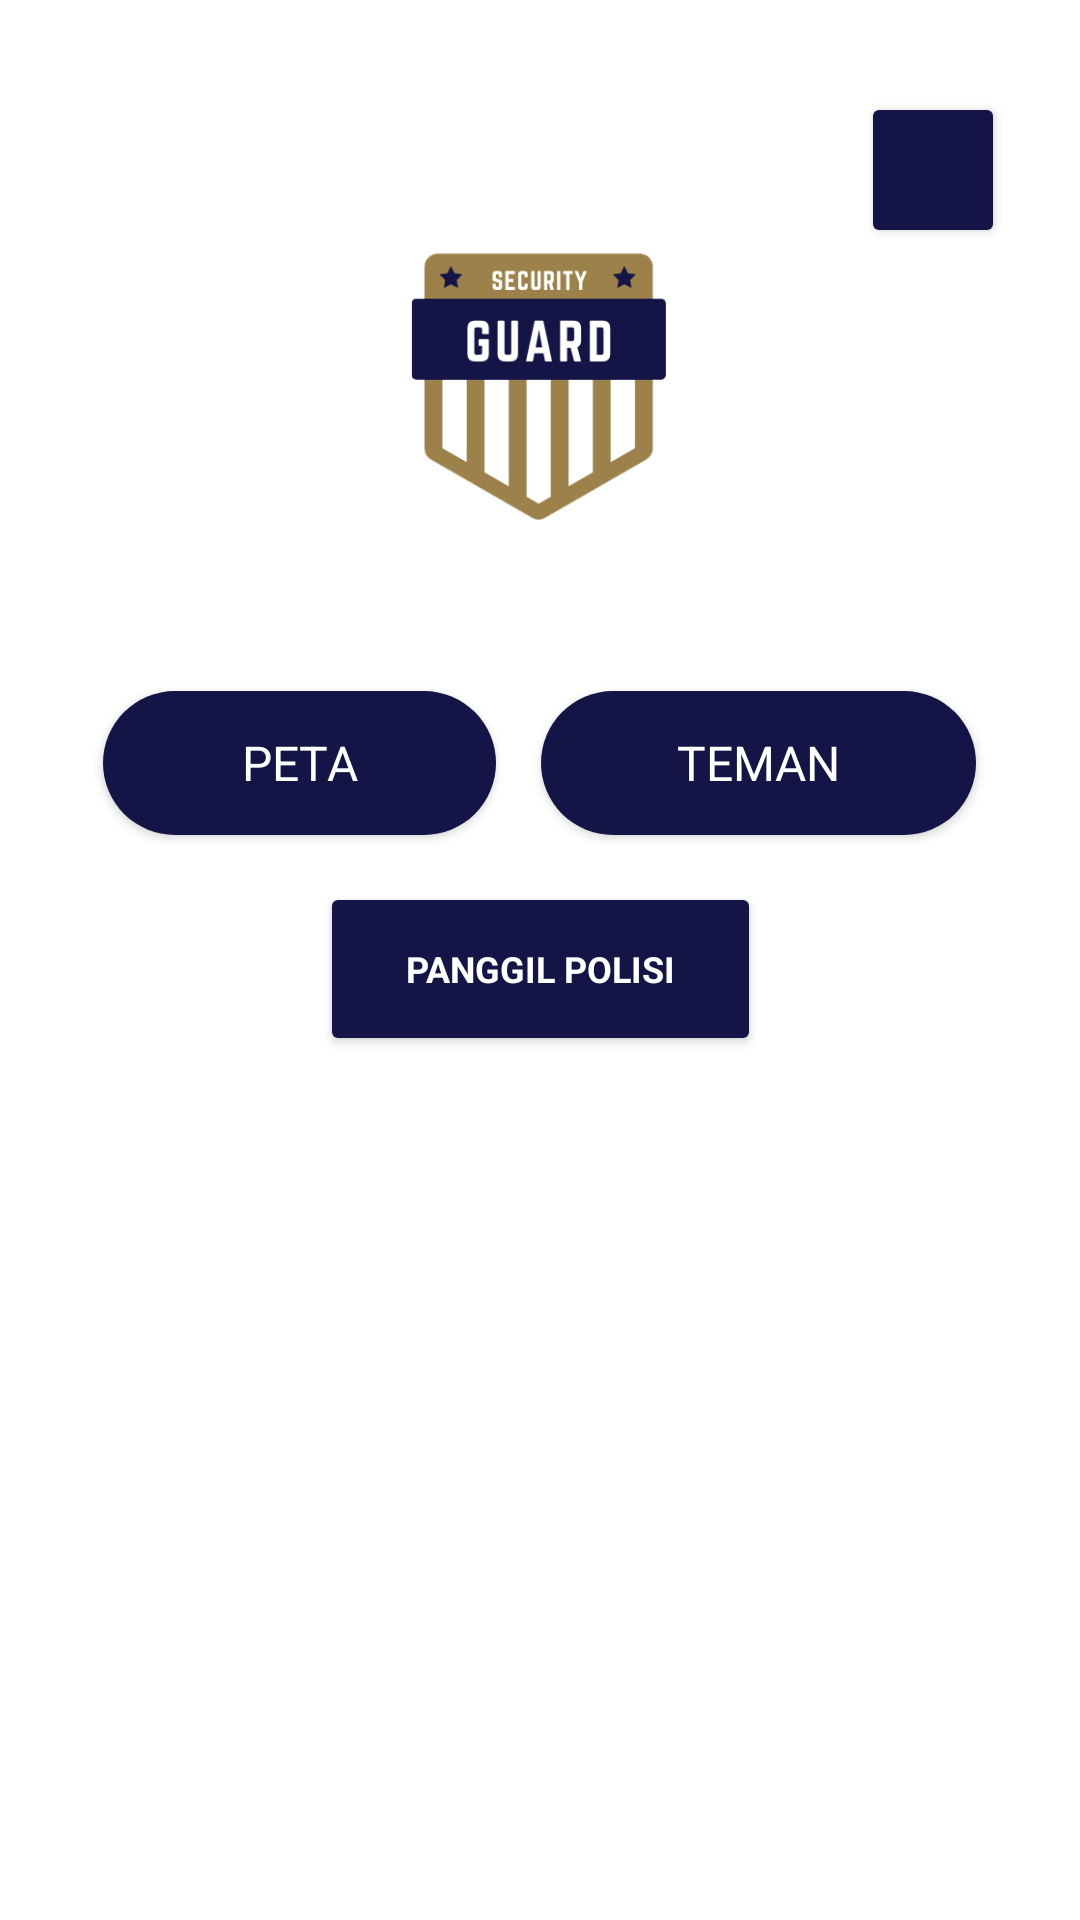

Android layout source for this screen:
<!-- AndroidManifest.xml: application theme Theme.SecurityGuard -->
<!-- res/layout/activity_main.xml -->
<?xml version="1.0" encoding="utf-8"?>
<androidx.constraintlayout.widget.ConstraintLayout xmlns:android="http://schemas.android.com/apk/res/android"
    xmlns:app="http://schemas.android.com/apk/res-auto"
    xmlns:tools="http://schemas.android.com/tools"
    android:id="@+id/activity_main"
    android:layout_width="match_parent"
    android:layout_height="match_parent"
    android:background="#FFFFFF"
    tools:context=".MainActivity">


    <ImageView
        android:id="@+id/imageView3"
        android:layout_width="161dp"
        android:layout_height="172dp"
        app:layout_constraintBottom_toBottomOf="parent"
        app:layout_constraintEnd_toEndOf="parent"
        app:layout_constraintHorizontal_bias="0.497"
        app:layout_constraintStart_toStartOf="parent"
        app:layout_constraintTop_toTopOf="parent"
        app:layout_constraintVertical_bias="0.083"
        app:srcCompat="@drawable/security" />

    <Button
        android:id="@+id/btnMenu"
        android:layout_width="48dp"
        android:layout_height="52dp"
        android:backgroundTint="@color/navy"
        app:icon="@drawable/ic_account"
        app:iconGravity="textEnd"
        app:iconPadding="0dp"
        app:iconSize="40sp"
        app:iconTint="@color/brown"
        app:layout_constraintBottom_toBottomOf="parent"
        app:layout_constraintEnd_toEndOf="parent"
        app:layout_constraintHorizontal_bias="0.92"
        app:layout_constraintStart_toStartOf="parent"
        app:layout_constraintTop_toTopOf="parent"
        app:layout_constraintVertical_bias="0.052"/>

    <Button
        android:id="@+id/btnPeta"
        android:layout_width="131dp"
        android:layout_height="48dp"
        android:background="@drawable/round_blue"
        android:fontFamily="sans-serif"
        android:text="Peta"
        android:textSize="16sp"
        app:backgroundTint="@color/navy"
        app:icon="@drawable/ic_location_searching"
        app:iconTint="@color/brown"
        app:layout_constraintBottom_toBottomOf="parent"
        app:layout_constraintEnd_toEndOf="parent"
        app:layout_constraintHorizontal_bias="0.15"
        app:layout_constraintStart_toStartOf="parent"
        app:layout_constraintTop_toBottomOf="@+id/imageView3"
        app:layout_constraintVertical_bias="0.051" />

    <Button
        android:id="@+id/btnTeman"
        android:layout_width="145dp"
        android:layout_height="48dp"
        android:background="@drawable/round_blue"
        android:fontFamily="sans-serif"
        android:text="Teman"
        android:textSize="16sp"
        app:backgroundTint="@color/navy"
        app:icon="@drawable/ic_people"
        app:iconTint="@color/brown"
        app:layout_constraintBottom_toBottomOf="parent"
        app:layout_constraintEnd_toEndOf="parent"
        app:layout_constraintHorizontal_bias="0.838"
        app:layout_constraintStart_toStartOf="parent"
        app:layout_constraintTop_toBottomOf="@+id/imageView3"
        app:layout_constraintVertical_bias="0.051" />

    <Button
        android:id="@+id/btnCall"
        android:layout_width="147dp"
        android:layout_height="58dp"
        android:fontFamily="sans-serif"
        android:text="Panggil Polisi"
        android:textStyle="bold"
        android:textSize="12sp"
        app:backgroundTint="@color/navy"
        app:icon="@drawable/ic_call"
        app:iconTint="@color/brown"
        app:layout_constraintBottom_toBottomOf="parent"
        app:layout_constraintEnd_toEndOf="parent"
        app:layout_constraintStart_toStartOf="parent"
        app:layout_constraintTop_toBottomOf="@+id/imageView3"
        app:layout_constraintVertical_bias="0.224" />

    <Button
        android:id="@+id/button"
        android:layout_width="274dp"
        android:layout_height="259dp"
        android:background="@drawable/redbutton"
        android:text="Emergency
                        button"
        android:textSize="16sp"
        android:textStyle="bold"
        app:backgroundTint="@null"
        app:layout_constraintBottom_toBottomOf="parent"
        app:layout_constraintEnd_toEndOf="parent"
        app:layout_constraintStart_toStartOf="parent"
        app:layout_constraintTop_toBottomOf="@+id/imageView3"
        app:layout_constraintVertical_bias="0.906" />

</androidx.constraintlayout.widget.ConstraintLayout>
<!-- resources referenced by this layout -->
<resources>
  <color name="brown">#9C824A</color>
  <color name="navy">#141447</color>
  <!-- drawable ic_account (drawable) -->
  <vector android:height="30dp" android:tint="#9C824A"
      android:viewportHeight="24" android:viewportWidth="24"
      android:width="30dp" xmlns:android="http://schemas.android.com/apk/res/android">
      <path android:fillColor="@android:color/white" android:pathData="M12,2C6.48,2 2,6.48 2,12s4.48,10 10,10 10,-4.48 10,-10S17.52,2 12,2zM12,5c1.66,0 3,1.34 3,3s-1.34,3 -3,3 -3,-1.34 -3,-3 1.34,-3 3,-3zM12,19.2c-2.5,0 -4.71,-1.28 -6,-3.22 0.03,-1.99 4,-3.08 6,-3.08 1.99,0 5.97,1.09 6,3.08 -1.29,1.94 -3.5,3.22 -6,3.22z"/>
  </vector>
  <!-- drawable ic_call (drawable) -->
  <vector android:height="40dp" android:tint="#9C824A"
      android:viewportHeight="24" android:viewportWidth="24"
      android:width="40dp" xmlns:android="http://schemas.android.com/apk/res/android">
      <path android:fillColor="@android:color/white" android:pathData="M20.01,15.38c-1.23,0 -2.42,-0.2 -3.53,-0.56 -0.35,-0.12 -0.74,-0.03 -1.01,0.24l-1.57,1.97c-2.83,-1.35 -5.48,-3.9 -6.89,-6.83l1.95,-1.66c0.27,-0.28 0.35,-0.67 0.24,-1.02 -0.37,-1.11 -0.56,-2.3 -0.56,-3.53 0,-0.54 -0.45,-0.99 -0.99,-0.99H4.19C3.65,3 3,3.24 3,3.99 3,13.28 10.73,21 20.01,21c0.71,0 0.99,-0.63 0.99,-1.18v-3.45c0,-0.54 -0.45,-0.99 -0.99,-0.99z"/>
  </vector>
  <!-- drawable ic_location_searching (drawable) -->
  <vector android:height="25dp" android:tint="#9C824A"
      android:viewportHeight="24" android:viewportWidth="24"
      android:width="25dp" xmlns:android="http://schemas.android.com/apk/res/android">
      <path android:fillColor="@android:color/white" android:pathData="M20.94,11c-0.46,-4.17 -3.77,-7.48 -7.94,-7.94V1h-2v2.06C6.83,3.52 3.52,6.83 3.06,11H1v2h2.06c0.46,4.17 3.77,7.48 7.94,7.94V23h2v-2.06c4.17,-0.46 7.48,-3.77 7.94,-7.94H23v-2h-2.06zM12,19c-3.87,0 -7,-3.13 -7,-7s3.13,-7 7,-7 7,3.13 7,7 -3.13,7 -7,7z"/>
  </vector>
  <!-- drawable ic_people (drawable) -->
  <vector android:height="40dp" android:tint="#9C824A"
      android:viewportHeight="24" android:viewportWidth="24"
      android:width="40dp" xmlns:android="http://schemas.android.com/apk/res/android">
      <path android:fillColor="@android:color/white" android:pathData="M16,11c1.66,0 2.99,-1.34 2.99,-3S17.66,5 16,5c-1.66,0 -3,1.34 -3,3s1.34,3 3,3zM8,11c1.66,0 2.99,-1.34 2.99,-3S9.66,5 8,5C6.34,5 5,6.34 5,8s1.34,3 3,3zM8,13c-2.33,0 -7,1.17 -7,3.5L1,19h14v-2.5c0,-2.33 -4.67,-3.5 -7,-3.5zM16,13c-0.29,0 -0.62,0.02 -0.97,0.05 1.16,0.84 1.97,1.97 1.97,3.45L17,19h6v-2.5c0,-2.33 -4.67,-3.5 -7,-3.5z"/>
  </vector>
  <!-- drawable round_blue (drawable) -->
  <?xml version="1.0" encoding="utf-8"?>
  <shape xmlns:android="http://schemas.android.com/apk/res/android">
      <solid android:color="@color/navy" />
      <corners android:radius="100dp"/>
  
  </shape>
  <!-- drawable security: png bitmap (drawable, 14428 bytes) -->
  <style name="Theme.SecurityGuard" parent="Theme.MaterialComponents.NoActionBar">
          
          <item name="colorPrimary">@color/purple_500</item>
          <item name="colorPrimaryVariant">@color/purple_700</item>
          <item name="colorOnPrimary">@color/white</item>
          
          <item name="colorSecondary">@color/teal_200</item>
          <item name="colorSecondaryVariant">@color/teal_700</item>
          <item name="colorOnSecondary">@color/black</item>
          
          <item name="android:statusBarColor" tools:targetApi="l">?attr/colorPrimaryVariant</item>
          
      </style>
  <color name="purple_500">#FF6200EE</color>
  <color name="purple_700">#FF3700B3</color>
  <color name="white">#FFFFFFFF</color>
  <color name="teal_200">#FF03DAC5</color>
  <color name="teal_700">#FF018786</color>
  <color name="black">#FF000000</color>
</resources>
